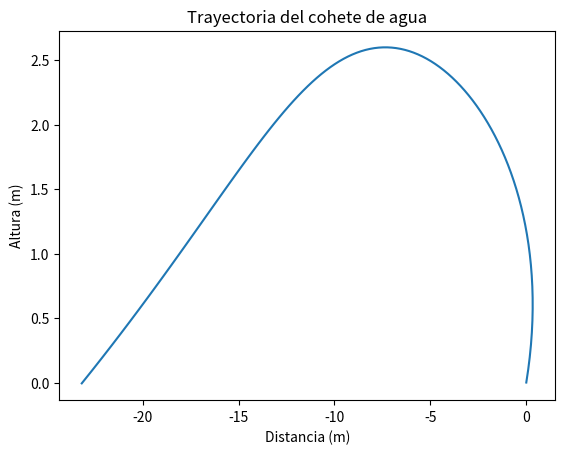

Source code (Python):
import math
import matplotlib.pyplot as plt

# Definición de constantes
g = 9.81  # Aceleración gravitatoria
rho = 1000  # Densidad del agua
Cd = 0.75  # Coeficiente de resistencia del aire
A = 0.001  # Área transversal del cohete
m = 0.2  # Masa del cohete
v0 = 10  # Velocidad inicial

# Definición de funciones
def altura_maxima():
    h = (m/(2*rho*A*math.sqrt(2*g)))*math.log(1+Cd*rho*A*v0**2/(2*m*g))
    return h

def distancia_maxima():
    d = (m*v0)/(Cd*rho*A*math.sqrt(2*g))
    return d

def trayectoria():
    dt = 0.01  # Intervalo de tiempo
    t = 0
    x = 0  # Posición horizontal inicial
    y = 0  # Posición vertical inicial
    vx = v0  # Velocidad horizontal inicial
    vy = v0  # Velocidad vertical inicial
    datos_x = [x]  # Lista para guardar las posiciones horizontales
    datos_y = [y]  # Lista para guardar las posiciones verticales

    while y >= 0:
        # Cálculo de la fuerza de arrastre
        Fd = 0.5*Cd*rho*A*vy**2
        # Cálculo de la fuerza gravitatoria
        Fg = m*g
        # Cálculo de la fuerza total
        Ft = Fg - Fd
        # Cálculo de la aceleración
        ax = -Fd/m
        ay = -g - Fg/m
        # Cálculo de la nueva posición y velocidad
        x = x + vx*dt
        y = y + vy*dt
        vx = vx + ax*dt
        vy = vy + ay*dt
        # Agregamos las posiciones a las listas
        datos_x.append(x)
        datos_y.append(y)
        # Actualizamos el tiempo
        t = t + dt

    return datos_x, datos_y

# Prueba de las funciones
print("Altura máxima: {:.2f} m".format(altura_maxima()))
print("Distancia máxima: {:.2f} m".format(distancia_maxima()))

# Generación de la gráfica
x, y = trayectoria()
plt.plot(x, y)
plt.title("Trayectoria del cohete de agua")
plt.xlabel("Distancia (m)")
plt.ylabel("Altura (m)")
plt.show()
